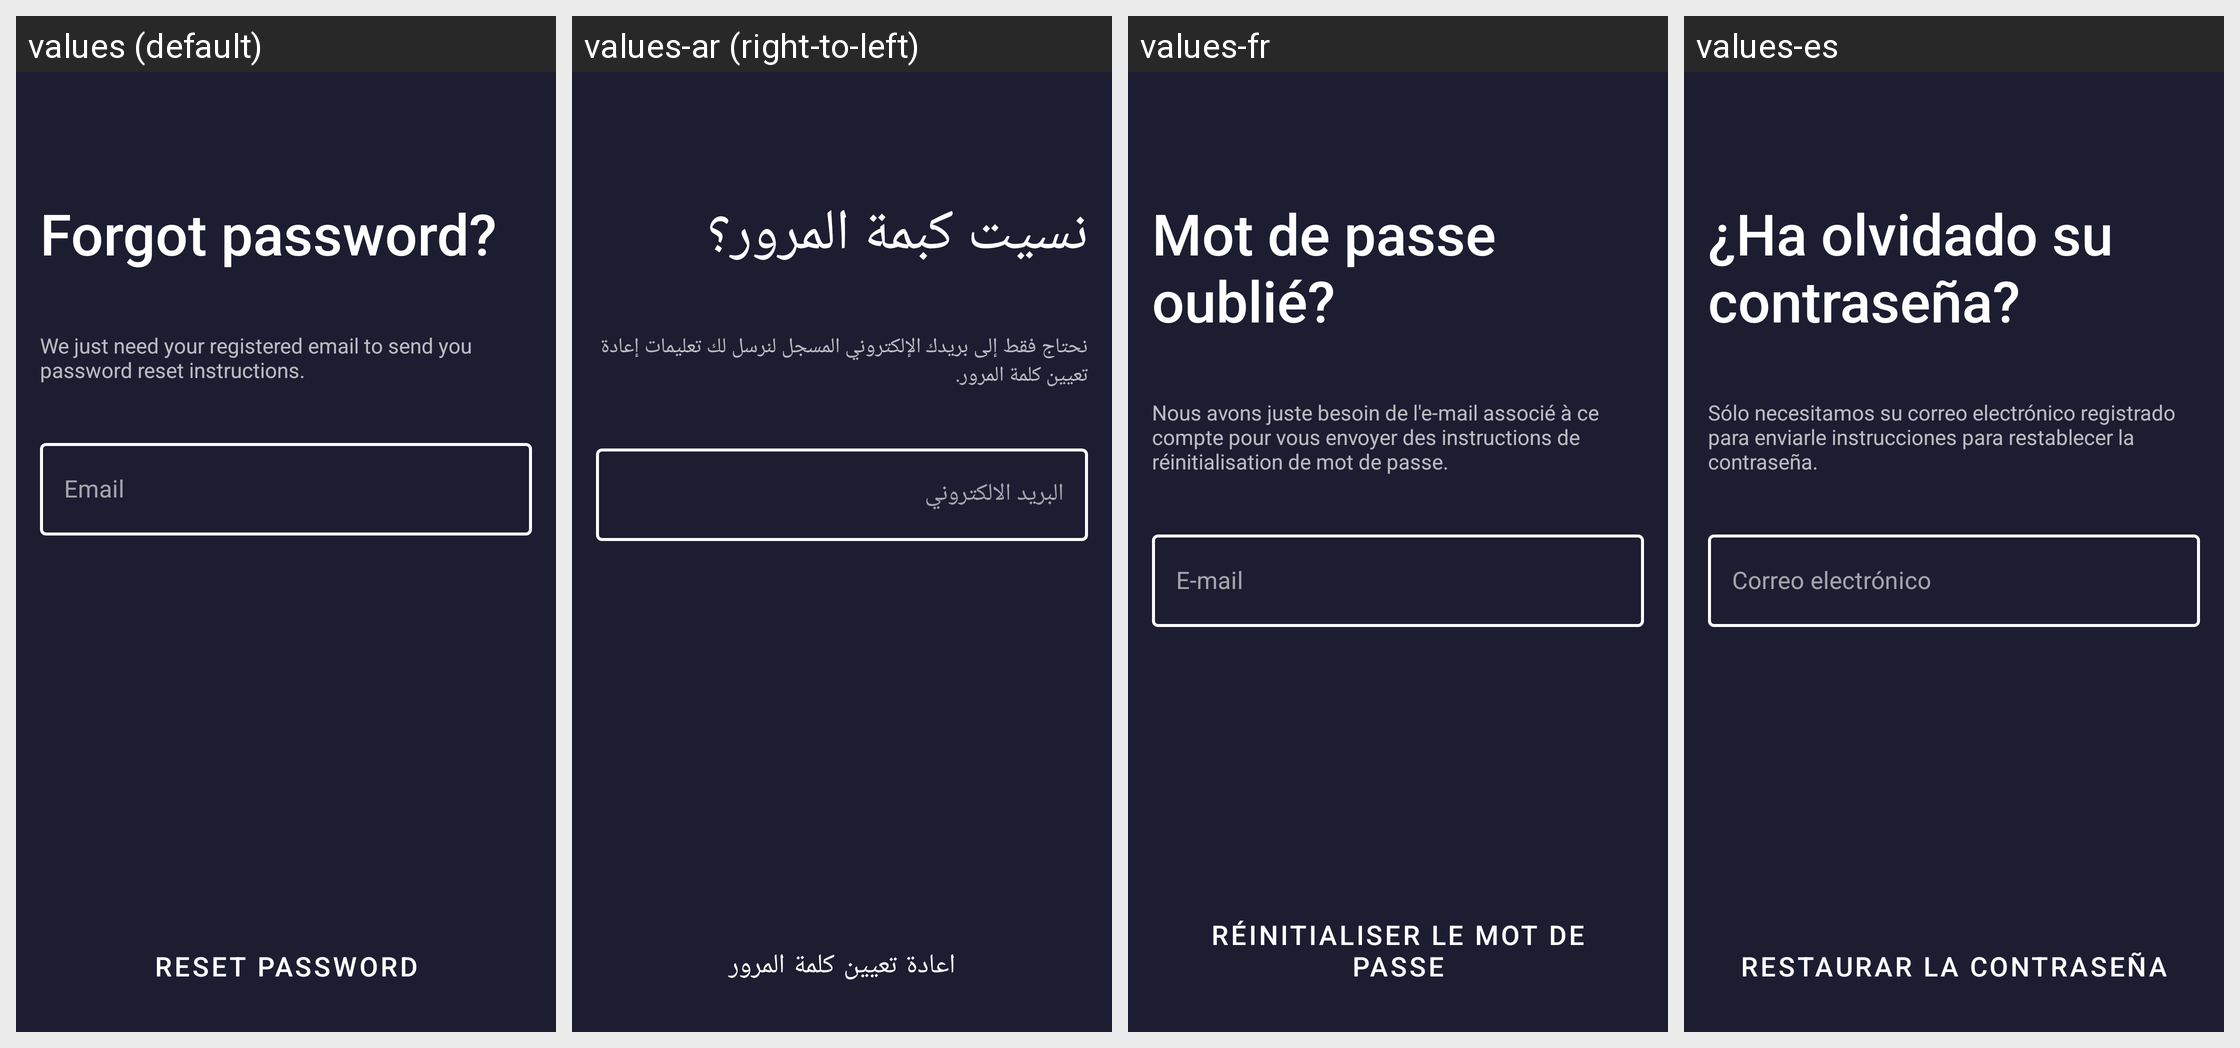

The Android screen above is rendered under several locales of the same app. Produce the string resources it draws, with the default and per-locale values.
Android screen res/layout/activity_reset_password.xml rendered under 4 locales, left to right: values (default), values-ar (right-to-left), values-fr, values-es. Device: Nexus 5 (rendered at 1080×1920; each locale shown at half size, 540×960, under a caption strip naming it); theme AppTheme.
Strings drawn on this screen, with the default value and each locale's value (text and hints the layout hard-codes, and strings that could not be matched under every locale, appear in the picture but are not listed):

resetpassword_title
  values: Forgot password?
  values-ar: نسيت كبمة المرور؟
  values-fr: Mot de passe oublié?
  values-es: ¿Ha olvidado su contraseña?

resetpassword_blurb
  values: We just need your registered email to send you password reset instructions.
  values-ar: نحتاج فقط إلى بريدك الإلكتروني المسجل لنرسل لك تعليمات إعادة تعيين كلمة المرور.
  values-fr: Nous avons juste besoin de l'e-mail associé à ce compte pour vous envoyer des instructions de réinitialisation de mot de passe.
  values-es: Sólo necesitamos su correo electrónico registrado para enviarle instrucciones para restablecer la contraseña.

login_email_hint
  values: Email
  values-ar: البريد الالكتروني
  values-fr: E-mail
  values-es: Correo electrónico

resetpassword_btn_reset_password
  values: Reset Password
  values-ar: اعادة تعيين كلمة المرور
  values-fr: Réinitialiser le mot de passe
  values-es: Restaurar la contraseña
